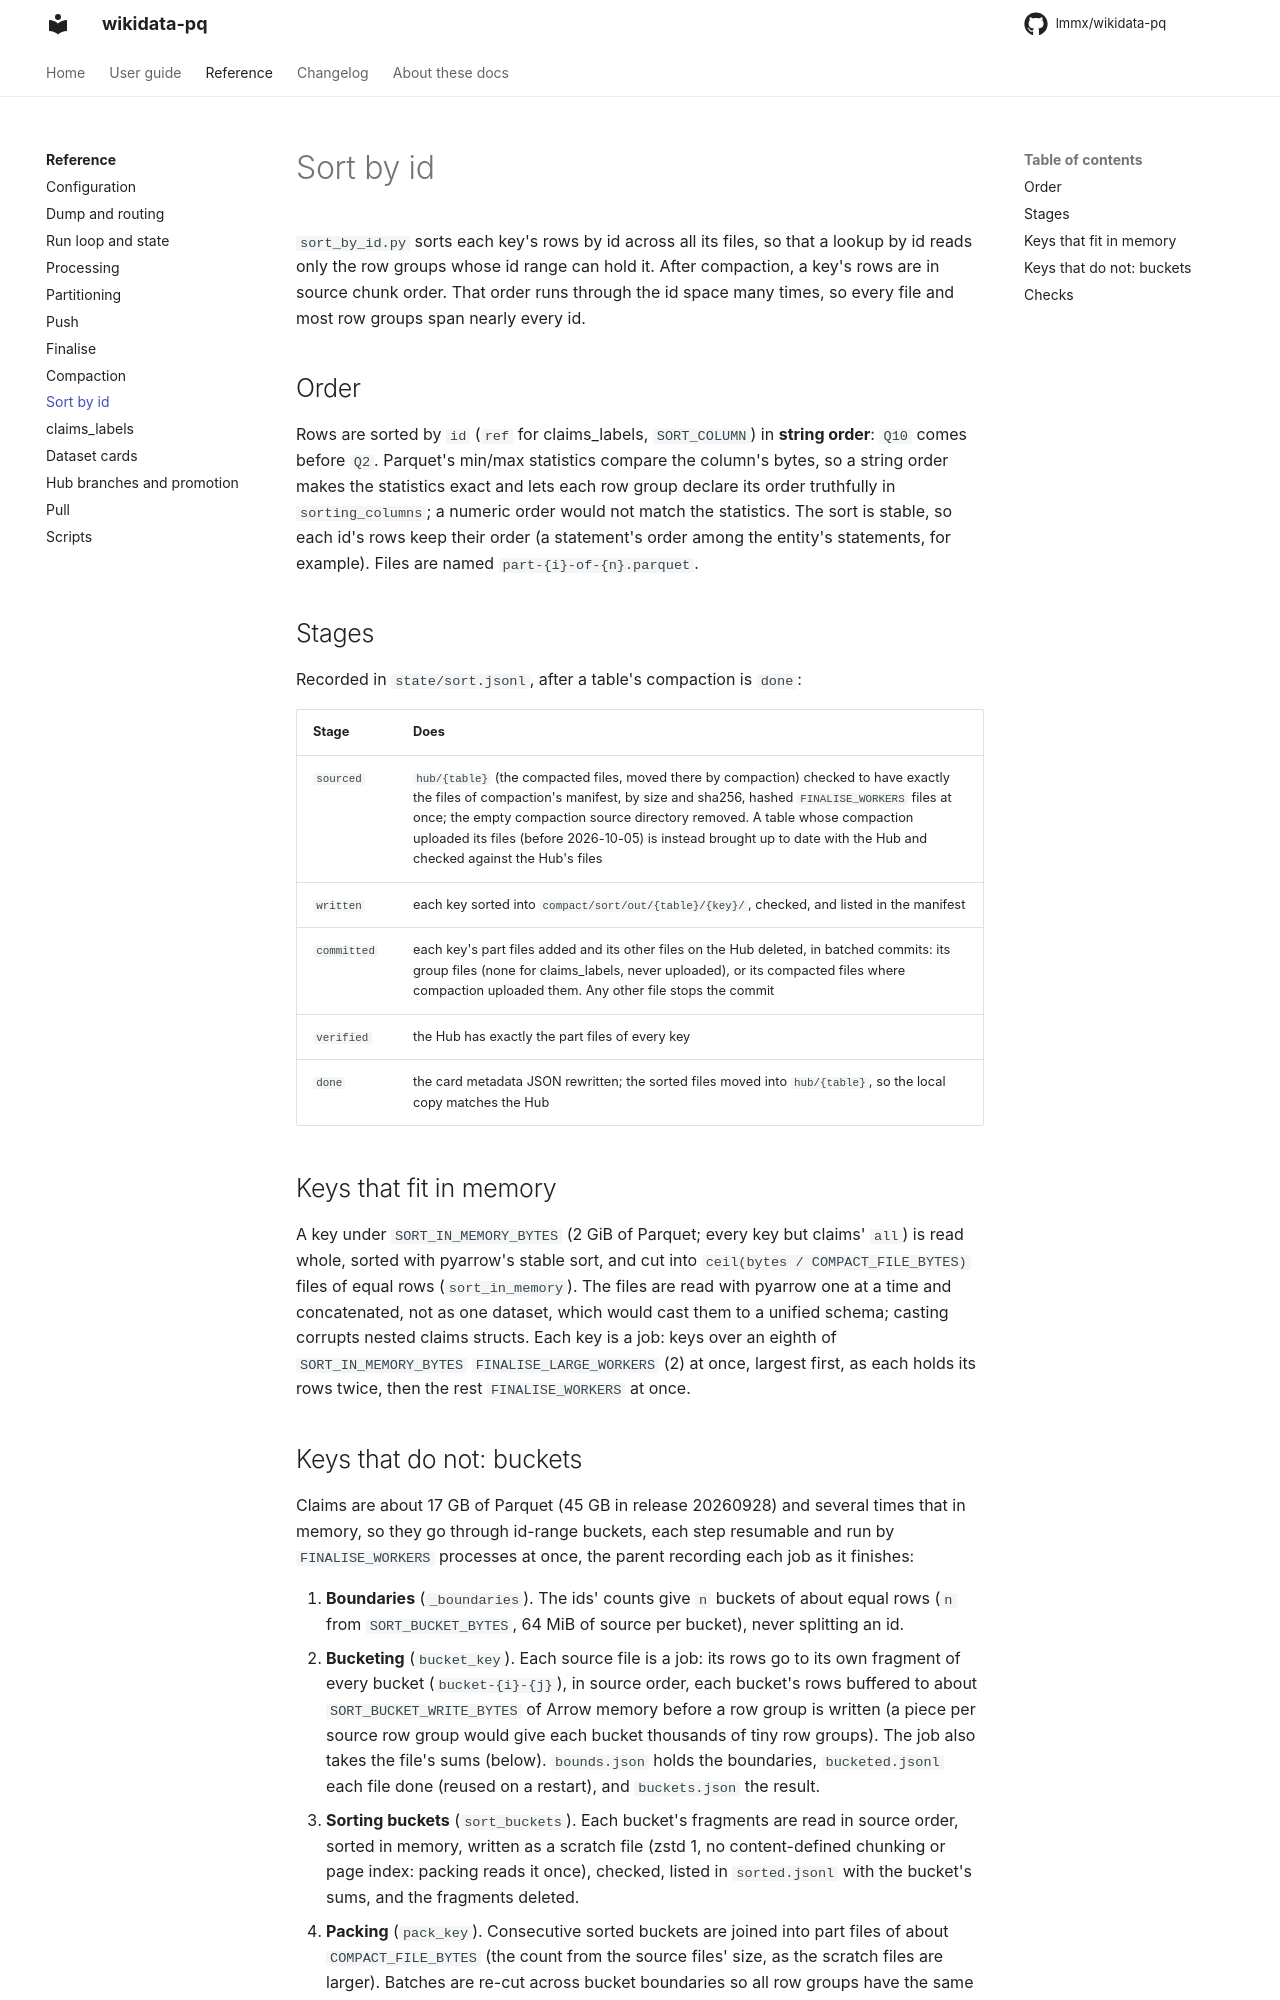

repository: lmmx/wikidata-pq · page: reference/sort/index.html · generator: mkdocs

# Sort by id

`sort_by_id.py` sorts each key's rows by id across all its files, so that a lookup by id
reads only the row groups whose id range can hold it. After compaction, a key's rows are
in source chunk order. That order runs through the id space many times, so every file and
most row groups span nearly every id.

## Order

Rows are sorted by `id` (`ref` for claims_labels, `SORT_COLUMN`) in **string order**:
`Q10` comes before `Q2`. Parquet's min/max statistics compare the column's bytes, so a
string order makes the statistics exact and lets each row group declare its order
truthfully in `sorting_columns`; a numeric order would not match the statistics. The sort
is stable, so each id's rows keep their order (a statement's order among the entity's
statements, for example). Files are named `part-{i}-of-{n}.parquet`.

## Stages

Recorded in `state/sort.jsonl`, after a table's compaction is `done`:

| Stage | Does |
|---|---|
| `sourced` | `hub/{table}` (the compacted files, moved there by compaction) checked to have exactly the files of compaction's manifest, by size and sha256, hashed `FINALISE_WORKERS` files at once; the empty compaction source directory removed. A table whose compaction uploaded its files (before 2026-10-05) is instead brought up to date with the Hub and checked against the Hub's files |
| `written` | each key sorted into `compact/sort/out/{table}/{key}/`, checked, and listed in the manifest |
| `committed` | each key's part files added and its other files on the Hub deleted, in batched commits: its group files (none for claims_labels, never uploaded), or its compacted files where compaction uploaded them. Any other file stops the commit |
| `verified` | the Hub has exactly the part files of every key |
| `done` | the card metadata JSON rewritten; the sorted files moved into `hub/{table}`, so the local copy matches the Hub |

## Keys that fit in memory

A key under `SORT_IN_MEMORY_BYTES` (2 GiB of Parquet; every key but claims' `all`) is read
whole, sorted with pyarrow's stable sort, and cut into `ceil(bytes / COMPACT_FILE_BYTES)`
files of equal rows (`sort_in_memory`). The files are read with pyarrow one at a time and
concatenated, not as one dataset, which would cast them to a unified schema; casting
corrupts nested claims structs. Each key is a job: keys over an eighth of
`SORT_IN_MEMORY_BYTES` `FINALISE_LARGE_WORKERS` (2) at once, largest first, as each holds
its rows twice, then the rest `FINALISE_WORKERS` at once.
